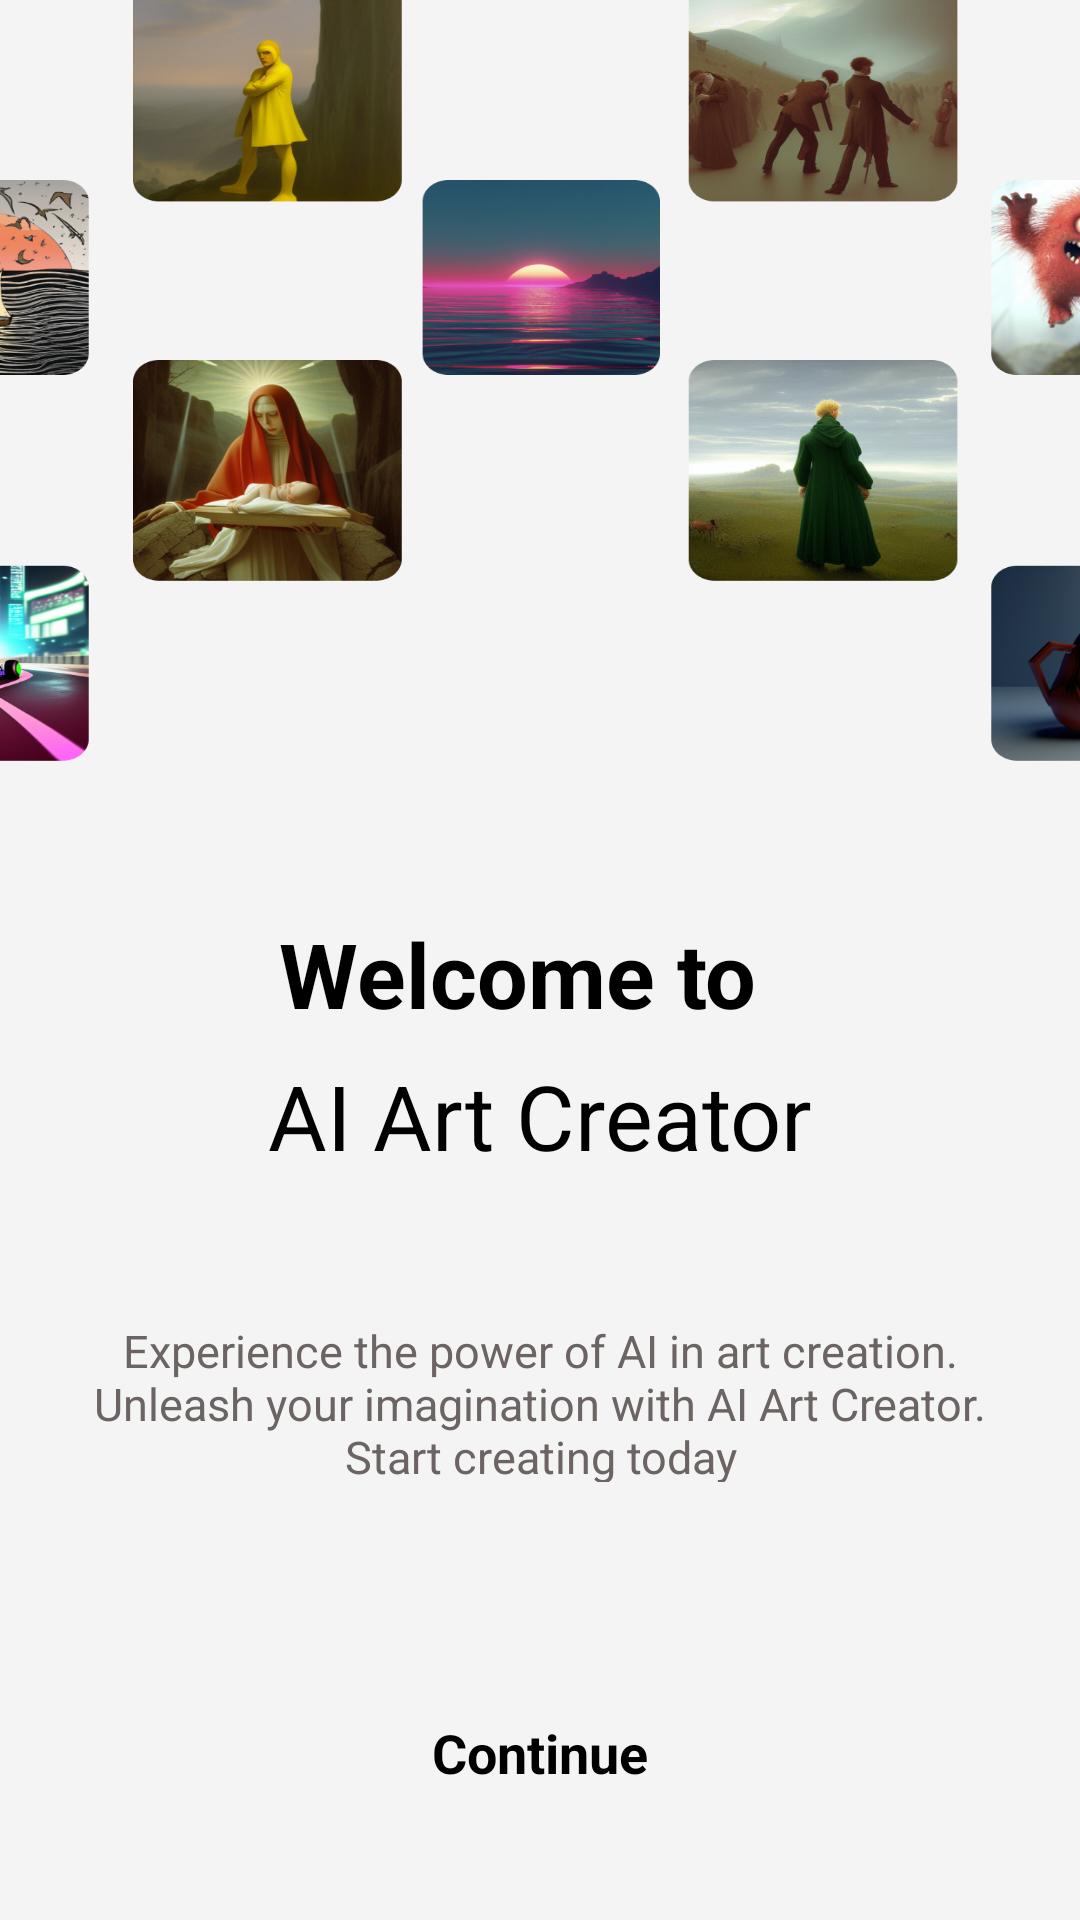

The Android layout XML behind this screen, and the referenced resources:
<!-- AndroidManifest.xml: application theme Theme.AIArtCreator -->
<!-- res/layout/fragment_welcome.xml -->
<?xml version="1.0" encoding="utf-8"?>
<androidx.constraintlayout.widget.ConstraintLayout xmlns:android="http://schemas.android.com/apk/res/android"
    xmlns:app="http://schemas.android.com/apk/res-auto"
    xmlns:tools="http://schemas.android.com/tools"
    android:layout_width="match_parent"
    android:layout_height="match_parent"
    tools:context=".ui.WelcomeFragment"
    android:background="@drawable/onboarding_background"
    android:orientation="vertical">


    <TextView
        android:id="@+id/welcome_to"
        android:layout_width="174dp"
        android:layout_height="36dp"
        android:layout_alignParentLeft="true"
        android:layout_alignParentTop="true"
        android:gravity="top"
        android:text="@string/welcome_to"
        android:textAppearance="@style/welcome_to"
        app:layout_constraintBottom_toTopOf="@+id/guideline103"
        app:layout_constraintEnd_toEndOf="parent"
        app:layout_constraintStart_toStartOf="parent"
        app:layout_constraintTop_toTopOf="@+id/guideline10" />

    <TextView
        android:id="@+id/ai_art_crea"
        android:layout_width="196dp"
        android:layout_height="36dp"
        android:layout_alignParentLeft="true"
        android:layout_alignParentTop="true"
        android:gravity="center_horizontal|top"
        android:text="@string/ai_art_crea"
        android:textAppearance="@style/ai_art_crea"
        app:layout_constraintBottom_toTopOf="@+id/guideline102"
        app:layout_constraintEnd_toEndOf="parent"
        app:layout_constraintStart_toStartOf="parent"
        app:layout_constraintTop_toTopOf="@+id/guideline11" />

    <TextView
        android:id="@+id/lorem_ipsum"
        android:layout_width="333dp"
        android:layout_height="54dp"
        android:layout_alignParentLeft="true"
        android:layout_alignParentTop="true"
        android:gravity="center_horizontal|top"
        android:text="@string/lorem_ipsum"
        android:textAppearance="@style/lorem_ipsum"
        app:layout_constraintBottom_toTopOf="@+id/guideline101"
        app:layout_constraintEnd_toEndOf="parent"
        app:layout_constraintStart_toStartOf="parent"
        app:layout_constraintTop_toTopOf="@+id/guideline12" />

    <androidx.constraintlayout.widget.Guideline
        android:id="@+id/guideline10"
        android:layout_width="wrap_content"
        android:layout_height="wrap_content"
        android:orientation="horizontal"
        app:layout_constraintGuide_percent="0.48260382" />

    <androidx.constraintlayout.widget.Guideline
        android:id="@+id/guideline11"
        android:layout_width="wrap_content"
        android:layout_height="wrap_content"
        android:orientation="horizontal"
        app:layout_constraintGuide_percent="0.5544332" />

    <androidx.constraintlayout.widget.Guideline
        android:id="@+id/guideline12"
        android:layout_width="wrap_content"
        android:layout_height="wrap_content"
        android:orientation="horizontal"
        app:layout_constraintGuide_percent="0.69921434" />

    <TextView
        android:id="@+id/continueBtn"
        android:layout_width="291dp"
        android:layout_height="51dp"
        android:layout_alignParentLeft="true"
        android:layout_alignParentTop="true"
        android:background="@drawable/continue_btn"
        android:gravity="center_horizontal|center_vertical"
        android:text="@string/continuee"
        android:textAppearance="@style/continuee"
        app:layout_constraintBottom_toTopOf="@+id/guideline13"
        app:layout_constraintEnd_toEndOf="parent"
        app:layout_constraintStart_toStartOf="parent"
        app:layout_constraintTop_toTopOf="@+id/guideline100" />

    <androidx.constraintlayout.widget.Guideline
        android:id="@+id/guideline13"
        android:layout_width="wrap_content"
        android:layout_height="wrap_content"
        android:orientation="horizontal"
        app:layout_constraintGuide_percent="0.9452954" />

    <androidx.constraintlayout.widget.Guideline
        android:id="@+id/guideline100"
        android:layout_width="wrap_content"
        android:layout_height="wrap_content"
        android:orientation="horizontal"
        app:layout_constraintGuide_percent="0.88" />

    <androidx.constraintlayout.widget.Guideline
        android:id="@+id/guideline101"
        android:layout_width="wrap_content"
        android:layout_height="wrap_content"
        android:orientation="horizontal"
        app:layout_constraintGuide_percent="0.76" />

    <androidx.constraintlayout.widget.Guideline
        android:id="@+id/guideline102"
        android:layout_width="wrap_content"
        android:layout_height="wrap_content"
        android:orientation="horizontal"
        app:layout_constraintGuide_percent="0.5997625" />

    <androidx.constraintlayout.widget.Guideline
        android:id="@+id/guideline103"
        android:layout_width="wrap_content"
        android:layout_height="wrap_content"
        android:orientation="horizontal"
        app:layout_constraintGuide_percent="0.523753" />


</androidx.constraintlayout.widget.ConstraintLayout>
<!-- resources referenced by this layout -->
<resources>
  <!-- drawable onboarding_background: png bitmap (drawable, 122668 bytes) -->
  <string name="ai_art_crea">AI Art Creator</string>
  <string name="continuee">Continue</string>
  <string name="lorem_ipsum">Experience the power of AI in art creation. Unleash your imagination with AI Art Creator. Start creating today</string>
  <string name="welcome_to">Welcome to</string>
  <style name="ai_art_crea">
          <item name="android:textSize">30sp</item>
          <item name="android:textColor">#000000</item>
      </style>
  <style name="continuee">
          <item name="android:textSize">18sp</item>
          <item name="android:textColor">#000000</item>
          <item name="android:textStyle">bold</item>
      </style>
  <style name="lorem_ipsum">
          <item name="android:textSize">15sp</item>
          <item name="android:textColor">#6C6363</item>
      </style>
  <style name="welcome_to">
          <item name="android:textSize">30sp</item>
          <item name="android:textColor">#000000</item>
          <item name="android:textStyle">bold</item>
      </style>
  <style name="Theme.AIArtCreator" parent="Theme.MaterialComponents.DayNight.NoActionBar">
  
          
          <item name="colorPrimary">@color/purple_500</item>
          <item name="colorPrimaryVariant">@color/purple_700</item>
          <item name="colorOnPrimary">@color/white</item>
          
          <item name="colorSecondary">@color/teal_200</item>
          <item name="colorSecondaryVariant">@color/teal_700</item>
          <item name="colorOnSecondary">@color/black</item>
          
          <item name="android:statusBarColor">#FFFFFF</item>
          
      </style>
  <!-- not gathered from this repository: default colours our renderer supplied (Android Studio template values) -->
  <color name="purple_500">#FF6200EE</color>
  <color name="purple_700">#FF3700B3</color>
  <color name="teal_200">#FF03DAC5</color>
  <color name="teal_700">#FF018786</color>
  <color name="black">#FF000000</color>
  <color name="white">#FFFFFFFF</color>
</resources>
